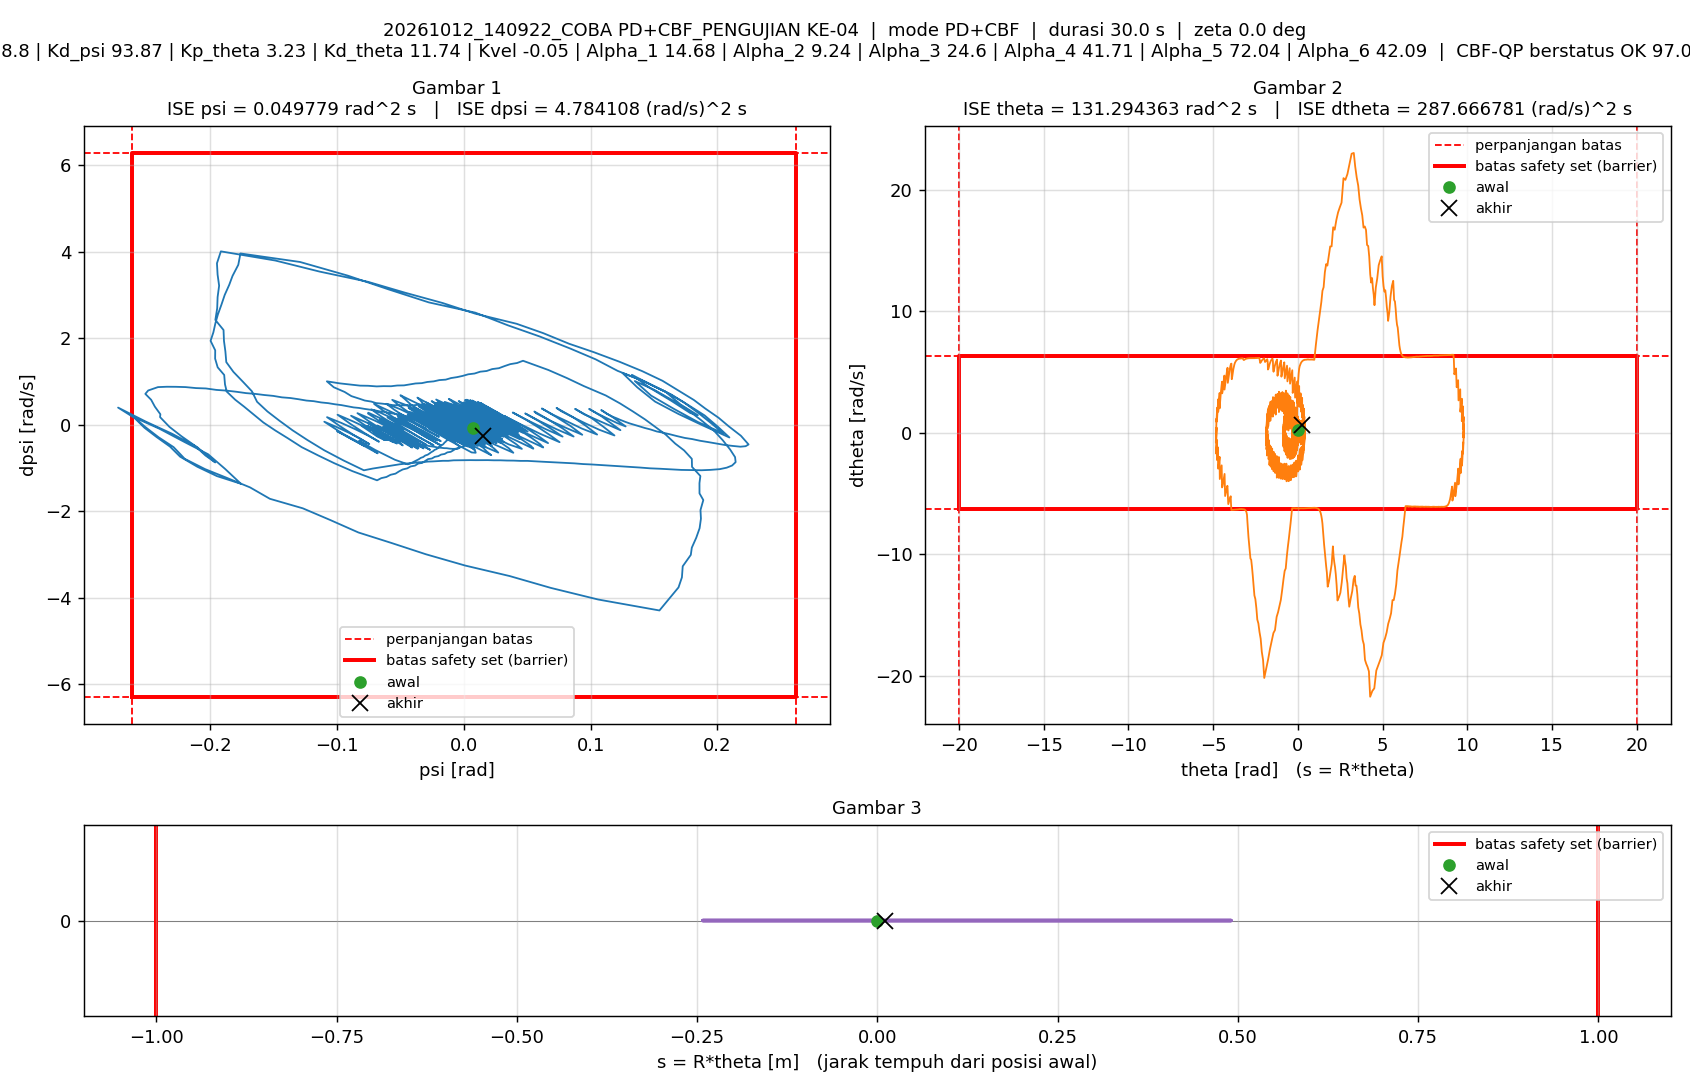

The data file committed next to this chart (first rows):
t_s, theta_rad, dtheta_rad_s, psi_rad, dpsi_rad_s, error_theta, error_dtheta, error_psi, error_dpsi, u_PD_Nm, u_Nm, status_cbf, dorong_N, ISE_theta, ISE_dtheta, ISE_psi, ISE_dpsi, Kp_psi, Kd_psi, Kp_theta, Kd_theta, Kvel, Alpha_1, Alpha_2
0.005, -0.003155, 0.2478, 0.007042, -0.08053, 0.003155, -0.2478, -0.007042, 0.08053, -0.8663, -0.8663, AMAN, 5, 4.9778464e-08, 0.000307, 2.4797329e-07, 3.2427303e-05, 538.8, 93.87, 3.23, 11.74, -0.05, 14.68, 9.24
0.01, -0.007396, 0.64, -1.449419e-05, -0.08025, 0.007396, -0.64, 1.449419e-05, 0.08025, -0.05064, -0.05064, AMAN, 5, 3.2326832e-07, 0.002355, 2.4797434e-07, 6.4627482e-05, 538.8, 93.87, 3.23, 11.74, -0.05, 14.68, 9.24
0.015, -0.02308, 0.1568, -0.01682, 0.2689, 0.02308, -0.1568, 0.01682, -0.2689, 17.94, 1.05, AMAN, 5, 2.9871676e-06, 0.002478, 1.6631634e-06, 0.0004261, 538.8, 93.87, 3.23, 11.74, -0.05, 14.68, 9.24
0.02, -0.03705, 0.03668, -0.02927, 0.4691, 0.03705, -0.03668, 0.02927, -0.4691, 28.57, 1.113, AMAN, 5, 9.8488665e-06, 0.002485, 5.9455769e-06, 0.001526, 538.8, 93.87, 3.23, 11.74, -0.05, 14.68, 9.24
0.025, -0.04186, 0.4183, -0.03306, 0.4708, 0.04186, -0.4183, 0.03306, -0.4708, 31.16, 1.094, AMAN, 5, 1.8611346e-05, 0.00336, 1.1410916e-05, 0.002634, 538.8, 93.87, 3.23, 11.74, -0.05, 14.68, 9.24
0.03, -0.04419, 0.831, -0.03639, 0.4615, 0.04419, -0.831, 0.03639, -0.4615, 33.32, 1.07, AMAN, 5, 2.8375714e-05, 0.006813, 1.8033009e-05, 0.003699, 538.8, 93.87, 3.23, 11.74, -0.05, 14.68, 9.24
0.035, -0.0446, 1.235, -0.03989, 0.4518, 0.0446, -1.235, 0.03989, -0.4518, 35.28, 1.045, AMAN, 5, 3.8322005e-05, 0.01444, 2.5988566e-05, 0.00472, 538.8, 93.87, 3.23, 11.74, -0.05, 14.68, 9.24
0.04, -0.04319, 1.639, -0.04361, 0.4505, 0.04319, -1.639, 0.04361, -0.4505, 37.89, 1.024, AMAN, 5, 4.7650912e-05, 0.02787, 3.5497907e-05, 0.005735, 538.8, 93.87, 3.23, 11.74, -0.05, 14.68, 9.24
0.045, -0.03998, 2.037, -0.04753, 0.4502, 0.03998, -2.037, 0.04753, -0.4502, 40.43, 1.003, AMAN, 5, 5.5642938e-05, 0.04861, 4.6792673e-05, 0.006748, 538.8, 93.87, 3.23, 11.74, -0.05, 14.68, 9.24
0.05, -0.03498, 2.435, -0.05164, 0.4511, 0.03498, -2.435, 0.05164, -0.4511, 42.99, 0.9815, AMAN, 5, 6.1759535e-05, 0.07826, 6.0128187e-05, 0.007766, 538.8, 93.87, 3.23, 11.74, -0.05, 14.68, 9.24
0.055, -0.0281, 2.836, -0.05587, 0.4548, 0.0281, -2.836, 0.05587, -0.4548, 45.8, 0.9613, AMAN, 5, 6.5707431e-05, 0.1185, 7.5737512e-05, 0.0088, 538.8, 93.87, 3.23, 11.74, -0.05, 14.68, 9.24
0.06, -0.01909, 3.147, -0.05969, 0.4727, 0.01909, -3.147, 0.05969, -0.4727, 49.1, 0.9525, AMAN, 5, 6.7528757e-05, 0.168, 9.3549639e-05, 0.009917, 538.8, 93.87, 3.23, 11.74, -0.05, 14.68, 9.24
0.065, -0.009527, 3.508, -0.06452, 0.4899, 0.009527, -3.508, 0.06452, -0.4899, 52.38, 0.9379, AMAN, 5, 6.7982607e-05, 0.2295, 0.0001144, 0.01112, 538.8, 93.87, 3.23, 11.74, -0.05, 14.68, 9.24
0.07, 0.001896, 3.882, -0.06928, 0.5032, -0.001896, -3.882, 0.06928, -0.5032, 55.49, 0.9211, AMAN, 5, 6.8000582e-05, 0.3049, 0.0001384, 0.01238, 538.8, 93.87, 3.23, 11.74, -0.05, 14.68, 9.24
0.075, 0.01595, 4.203, -0.07295, 0.5371, -0.01595, -4.203, 0.07295, -0.5371, 60.51, 0.8851, AMAN, 5, 6.9272477e-05, 0.3932, 0.000165, 0.01383, 538.8, 93.87, 3.23, 11.74, -0.05, 14.68, 9.24
0.08, 0.03001, 4.542, -0.07814, 0.5617, -0.03001, -4.542, 0.07814, -0.5617, 64.04, 0.7298, AMAN, 5, 7.3776907e-05, 0.4964, 0.0001955, 0.0154, 538.8, 93.87, 3.23, 11.74, -0.05, 14.68, 9.24
0.085, 0.04713, 4.846, -0.08178, 0.5983, -0.04713, -4.846, 0.08178, -0.5983, 69.14, 0.5911, AMAN, 5, 8.4881369e-05, 0.6138, 0.0002289, 0.01719, 538.8, 93.87, 3.23, 11.74, -0.05, 14.68, 9.24
0.09, 0.06199, 5.092, -0.08868, 0.6636, -0.06199, -5.092, 0.08868, -0.6636, 74.49, 0.476, AMAN, 5, 0.0001041, 0.7434, 0.0002683, 0.01939, 538.8, 93.87, 3.23, 11.74, -0.05, 14.68, 9.24
0.095, 0.07906, 5.27, -0.09405, 0.7602, -0.07906, -5.27, 0.09405, -0.7602, 82.82, 0.3929, AMAN, 5, 0.0001353, 0.8823, 0.0003125, 0.02228, 538.8, 93.87, 3.23, 11.74, -0.05, 14.68, 9.24
0.1, 0.0931, 5.39, -0.1026, 0.8685, -0.0931, -5.39, 0.1026, -0.8685, 89.83, 0.3339, AMAN, 5, 0.0001787, 1.028, 0.0003651, 0.02606, 538.8, 93.87, 3.23, 11.74, -0.05, 14.68, 9.24
0.105, 0.1102, 5.483, -0.1081, 1.005, -0.1102, -5.483, 0.1081, -1.005, 100.9, 0.289, AMAN, 0, 0.0002394, 1.178, 0.0004235, 0.03111, 538.8, 93.87, 3.23, 11.74, -0.05, 14.68, 9.24
0.11, 0.1432, 5.612, -0.09794, 0.9586, -0.1432, -5.612, 0.09794, -0.9586, 103.6, 0.2375, AMAN, 0, 0.0003419, 1.335, 0.0004714, 0.0357, 538.8, 93.87, 3.23, 11.74, -0.05, 14.68, 9.24
0.115, 0.1748, 5.715, -0.09001, 0.9338, -0.1748, -5.715, 0.09001, -0.9338, 106.8, 0.196, AMAN, 0, 0.0004946, 1.499, 0.0005119, 0.04006, 538.8, 93.87, 3.23, 11.74, -0.05, 14.68, 9.24
0.12, 0.2072, 5.8, -0.08183, 0.906, -0.2072, -5.8, 0.08183, -0.906, 109.7, 0.163, AMAN, 0, 0.0007093, 1.667, 0.0005454, 0.04417, 538.8, 93.87, 3.23, 11.74, -0.05, 14.68, 9.24
0.125, 0.2382, 5.854, -0.07548, 0.9027, -0.2382, -5.854, 0.07548, -0.9027, 113.6, 0.1427, AMAN, 0, 0.0009931, 1.838, 0.0005739, 0.04824, 538.8, 93.87, 3.23, 11.74, -0.05, 14.68, 9.24
0.13, 0.2699, 5.906, -0.06875, 0.8882, -0.2699, -5.906, 0.06875, -0.8882, 116.5, 0.1235, AMAN, 0, 0.001357, 2.013, 0.0005975, 0.05219, 538.8, 93.87, 3.23, 11.74, -0.05, 14.68, 9.24
0.135, 0.3005, 5.933, -0.06331, 0.8942, -0.3005, -5.933, 0.06331, -0.8942, 120.4, 0.1152, AMAN, 0, 0.001809, 2.189, 0.0006176, 0.05618, 538.8, 93.87, 3.23, 11.74, -0.05, 14.68, 9.24
0.14, 0.3317, 5.974, -0.05741, 0.8922, -0.3317, -5.974, 0.05741, -0.8922, 124, 0.1006, AMAN, 0, 0.002359, 2.367, 0.0006341, 0.06016, 538.8, 93.87, 3.23, 11.74, -0.05, 14.68, 9.24
0.145, 0.3619, 5.973, -0.05258, 0.9089, -0.3619, -5.973, 0.05258, -0.9089, 128.3, 0.1041, AMAN, 0, 0.003014, 2.545, 0.0006479, 0.06429, 538.8, 93.87, 3.23, 11.74, -0.05, 14.68, 9.24
0.15, 0.3927, 6.009, -0.04721, 0.9119, -0.3927, -6.009, 0.04721, -0.9119, 132, 0.09178, AMAN, 0, 0.003785, 2.726, 0.000659, 0.06845, 538.8, 93.87, 3.23, 11.74, -0.05, 14.68, 9.24
0.155, 0.4227, 6.003, -0.04253, 0.9342, -0.4227, -6.003, 0.04253, -0.9342, 136.6, 0.09724, AMAN, 0, 0.004678, 2.906, 0.0006681, 0.07282, 538.8, 93.87, 3.23, 11.74, -0.05, 14.68, 9.24
0.16, 0.4525, 6.007, -0.03806, 0.9562, -0.4525, -6.007, 0.03806, -0.9562, 141.2, 0.09866, AMAN, 0, 0.005702, 3.087, 0.0006753, 0.07739, 538.8, 93.87, 3.23, 11.74, -0.05, 14.68, 9.24
0.165, 0.4827, 6.017, -0.03312, 0.9637, -0.4827, -6.017, 0.03312, -0.9637, 144.8, 0.09742, AMAN, 0, 0.006867, 3.268, 0.0006808, 0.08203, 538.8, 93.87, 3.23, 11.74, -0.05, 14.68, 9.24
0.17, 0.5123, 6.011, -0.02873, 0.991, -0.5123, -6.011, 0.02873, -0.991, 149.8, 0.1027, AMAN, 0, 0.008179, 3.448, 0.0006849, 0.08694, 538.8, 93.87, 3.23, 11.74, -0.05, 14.68, 9.24
0.175, 0.5424, 6.031, -0.02375, 1.005, -0.5424, -6.031, 0.02375, -1.005, 154.1, 0.09729, AMAN, 0, 0.00965, 3.63, 0.0006878, 0.09199, 538.8, 93.87, 3.23, 11.74, -0.05, 14.68, 9.24
0.18, 0.5719, 6.028, -0.01931, 1.034, -0.5719, -6.028, 0.01931, -1.034, 159.3, 0.1016, AMAN, 0, 0.01129, 3.812, 0.0006896, 0.09734, 538.8, 93.87, 3.23, 11.74, -0.05, 14.68, 9.24
0.185, 0.6019, 6.047, -0.01428, 1.045, -0.6019, -6.047, 0.01428, -1.045, 163.3, 0.09646, AMAN, 0, 0.0131, 3.995, 0.0006906, 0.1028, 538.8, 93.87, 3.23, 11.74, -0.05, 14.68, 9.24
0.19, 0.6308, 6.026, -0.01007, 1.081, -0.6308, -6.026, 0.01007, -1.081, 168.8, 0.1087, AMAN, 0, 0.01509, 4.176, 0.0006911, 0.1086, 538.8, 93.87, 3.23, 11.74, -0.05, 14.68, 9.24
0.195, 0.6602, 6.027, -0.005435, 1.102, -0.6602, -6.027, 0.005435, -1.102, 173.4, 0.1112, AMAN, 0, 0.01727, 4.358, 0.0006913, 0.1147, 538.8, 93.87, 3.23, 11.74, -0.05, 14.68, 9.24
0.2, 0.6892, 6.021, -0.0009038, 1.131, -0.6892, -6.021, 0.0009038, -1.131, 178.6, 0.1167, AMAN, 0, 0.01964, 4.539, 0.0006913, 0.1211, 538.8, 93.87, 3.23, 11.74, -0.05, 14.68, 9.24
0.205, 0.718, 6.018, 0.003451, 1.168, -0.718, -6.018, -0.003451, -1.168, 184.4, 0.1209, AMAN, 0, 0.02222, 4.72, 0.0006914, 0.1279, 538.8, 93.87, 3.23, 11.74, -0.05, 14.68, 9.24
0.21, 0.7472, 6.033, 0.008477, 1.186, -0.7472, -6.033, -0.008477, -1.186, 189.1, 0.1178, AMAN, 0, 0.02501, 4.902, 0.0006917, 0.135, 538.8, 93.87, 3.23, 11.74, -0.05, 14.68, 9.24
0.215, 0.7757, 6.021, 0.01291, 1.228, -0.7757, -6.021, -0.01291, -1.228, 195.4, 0.1258, AMAN, 0, 0.02802, 5.083, 0.0006926, 0.1425, 538.8, 93.87, 3.23, 11.74, -0.05, 14.68, 9.24
0.22, 0.8048, 6.036, 0.01801, 1.244, -0.8048, -6.036, -0.01801, -1.244, 200, 0.1225, AMAN, 0, 0.03126, 5.266, 0.0006942, 0.1502, 538.8, 93.87, 3.23, 11.74, -0.05, 14.68, 9.24
0.225, 0.8329, 6.019, 0.02241, 1.289, -0.8329, -6.019, -0.02241, -1.289, 206.4, 0.1331, AMAN, 0, 0.03473, 5.447, 0.0006967, 0.1585, 538.8, 93.87, 3.23, 11.74, -0.05, 14.68, 9.24
0.23, 0.8618, 6.042, 0.02765, 1.309, -0.8618, -6.042, -0.02765, -1.309, 211.5, 0.1263, AMAN, 0, 0.03844, 5.629, 0.0007005, 0.1671, 538.8, 93.87, 3.23, 11.74, -0.05, 14.68, 9.24
0.235, 0.8897, 6.021, 0.03216, 1.358, -0.8897, -6.021, -0.03216, -1.358, 218.4, 0.1383, AMAN, 0, 0.0424, 5.811, 0.0007057, 0.1763, 538.8, 93.87, 3.23, 11.74, -0.05, 14.68, 9.24
0.24, 0.9174, 6.009, 0.03662, 1.402, -0.9174, -6.009, -0.03662, -1.402, 224.9, 0.1467, AMAN, 0, 0.04661, 5.991, 0.0007124, 0.1862, 538.8, 93.87, 3.23, 11.74, -0.05, 14.68, 9.24
0.245, 0.9458, 6.019, 0.04201, 1.429, -0.9458, -6.019, -0.04201, -1.429, 230.5, 1.5, GAGAL, 0, 0.05108, 6.172, 0.0007212, 0.1964, 538.8, 93.87, 3.23, 11.74, -0.05, 14.68, 9.24
0.25, 0.9733, 6.003, 0.04671, 1.481, -0.9733, -6.003, -0.04671, -1.481, 237.8, 1.5, GAGAL, 0, 0.05581, 6.352, 0.0007321, 0.2073, 538.8, 93.87, 3.23, 11.74, -0.05, 14.68, 9.24
0.255, 1.018, 6.631, 0.06672, 1.267, -1.018, -6.631, -0.06672, -1.267, 236, 1.5, GAGAL, 0, 0.061, 6.572, 0.0007544, 0.2154, 538.8, 93.87, 3.23, 11.74, -0.05, 14.68, 9.24
0.26, 1.062, 7.198, 0.08131, 1.081, -1.062, -7.198, -0.08131, -1.081, 233.2, 1.5, GAGAL, 0, 0.06664, 6.831, 0.0007874, 0.2212, 538.8, 93.87, 3.23, 11.74, -0.05, 14.68, 9.24
0.265, 1.109, 7.784, 0.09468, 0.8956, -1.109, -7.784, -0.09468, -0.8956, 230.1, 1.5, GAGAL, 0, 0.07278, 7.134, 0.0008323, 0.2252, 538.8, 93.87, 3.23, 11.74, -0.05, 14.68, 9.24
0.27, 1.163, 8.413, 0.112, 0.679, -1.163, -8.413, -0.112, -0.679, 226.6, 1.5, GAGAL, 0, 0.07954, 7.488, 0.0008949, 0.2275, 538.8, 93.87, 3.23, 11.74, -0.05, 14.68, 9.24
0.275, 1.215, 8.975, 0.1233, 0.4944, -1.215, -8.975, -0.1233, -0.4944, 222.1, 1.5, GAGAL, 0, 0.08692, 7.891, 0.0009709, 0.2287, 538.8, 93.87, 3.23, 11.74, -0.05, 14.68, 9.24
0.28, 1.27, 9.552, 0.1334, 0.3098, -1.27, -9.552, -0.1334, -0.3098, 217.2, 1.5, GAGAL, 0, 0.09499, 8.347, 0.00106, 0.2292, 538.8, 93.87, 3.23, 11.74, -0.05, 14.68, 9.24
0.285, 1.328, 10.13, 0.1429, 0.126, -1.328, -10.13, -0.1429, -0.126, 212.1, 1.5, GAGAL, 0, 0.1038, 8.861, 0.001162, 0.2293, 538.8, 93.87, 3.23, 11.74, -0.05, 14.68, 9.24
0.29, 1.389, 10.76, 0.1514, -0.05442, -1.389, -10.76, -0.1514, 0.05442, 207.3, 1.5, GAGAL, 0, 0.1134, 9.44, 0.001277, 0.2293, 538.8, 93.87, 3.23, 11.74, -0.05, 14.68, 9.24
0.295, 1.454, 11.68, 0.1592, -0.2235, -1.454, -11.68, -0.1592, 0.2235, 206.6, 1.5, GAGAL, 0, 0.124, 10.12, 0.001403, 0.2296, 538.8, 93.87, 3.23, 11.74, -0.05, 14.68, 9.24
0.3, 1.523, 11.97, 0.1668, -0.4342, -1.523, -11.97, -0.1668, 0.4342, 194.6, 1.5, GAGAL, 0, 0.1356, 10.84, 0.001542, 0.2305, 538.8, 93.87, 3.23, 11.74, -0.05, 14.68, 9.24
... 5,940 more rows
